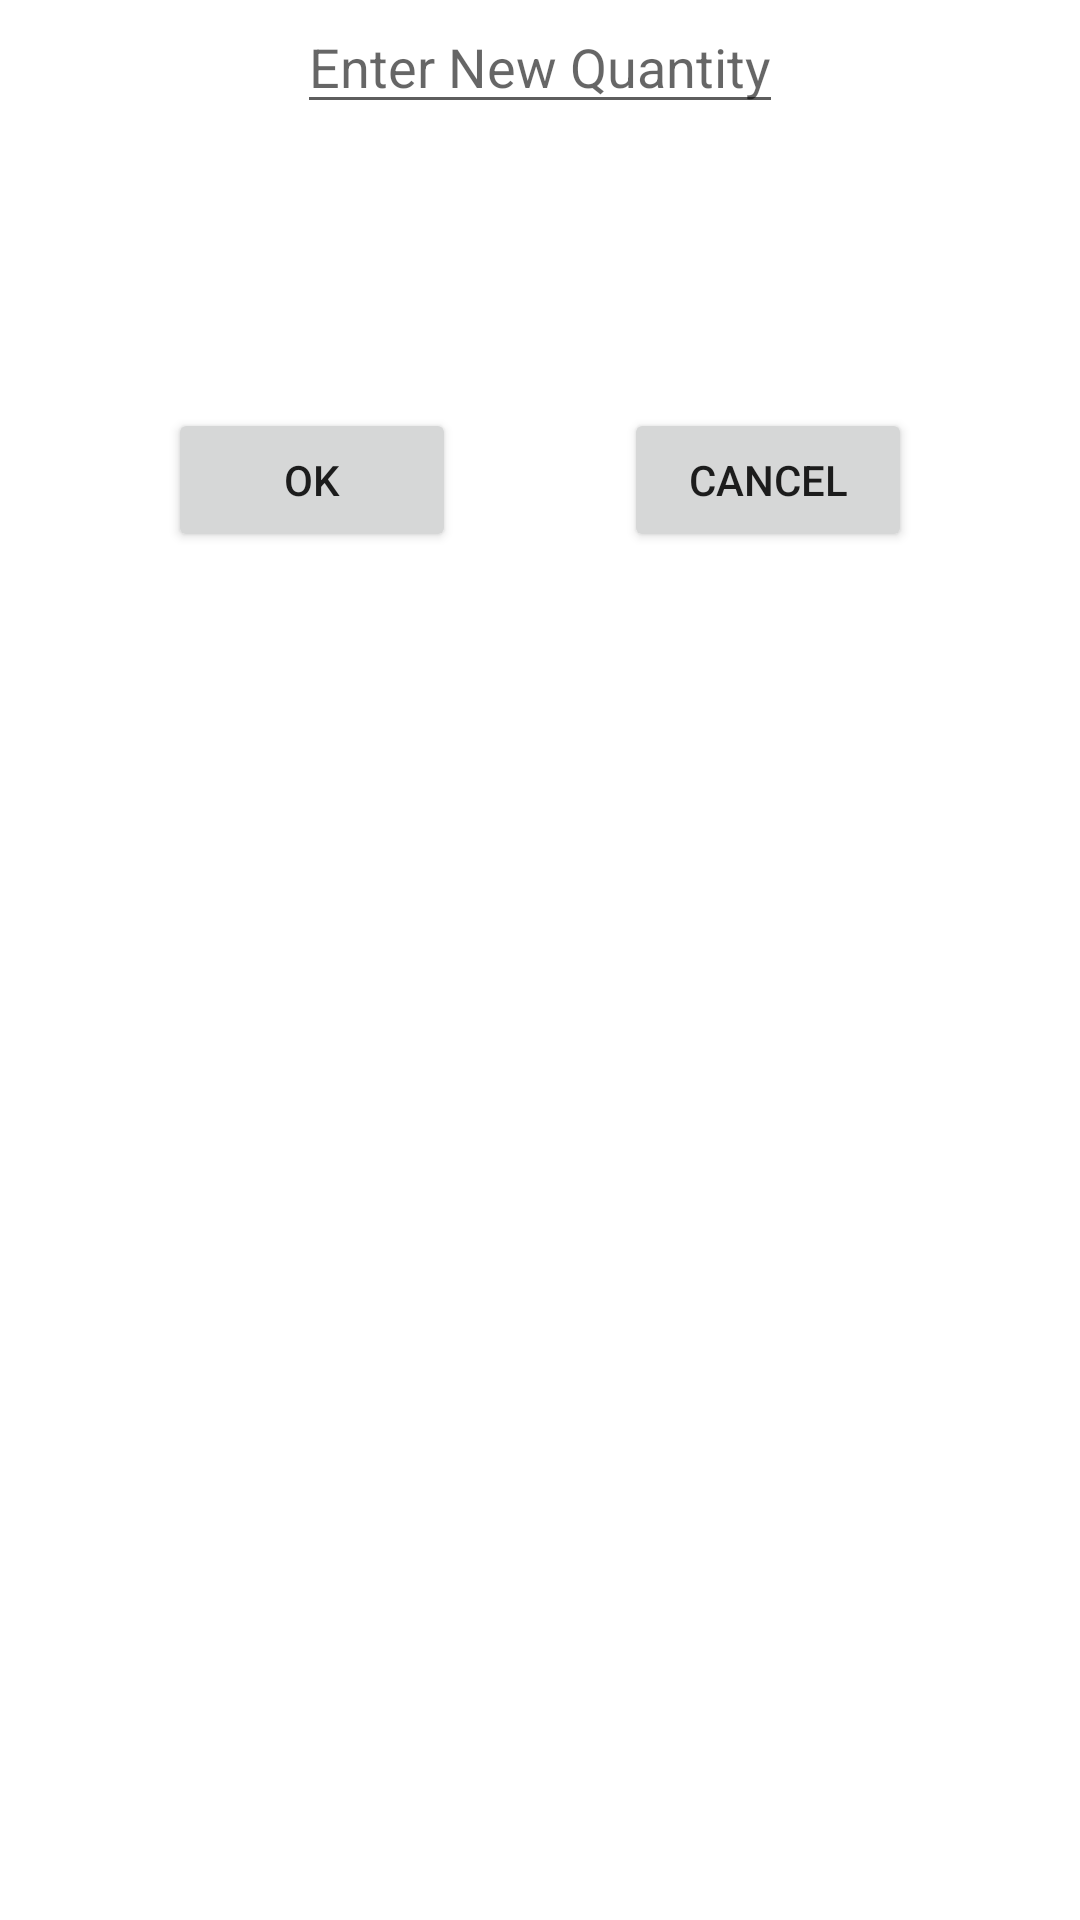

Produce the Android XML layout that renders to this screen, including the resource entries it uses.
<!-- AndroidManifest.xml: application theme Theme.Assignment_2 -->
<!-- res/layout/activity_restock.xml -->
<?xml version="1.0" encoding="utf-8"?>
<androidx.constraintlayout.widget.ConstraintLayout xmlns:android="http://schemas.android.com/apk/res/android"
    xmlns:app="http://schemas.android.com/apk/res-auto"
    xmlns:tools="http://schemas.android.com/tools"
    android:layout_width="match_parent"
    android:layout_height="match_parent"
    tools:context=".RestockActivity">

    <EditText
        android:id="@+id/newQty"
        android:layout_width="wrap_content"
        android:layout_height="wrap_content"
        android:backgroundTint="@color/gray"
        android:hint="@string/enter_new_quantity"
        android:importantForAutofill="no"
        app:flow_verticalAlign="center"
        app:layout_constraintEnd_toEndOf="parent"
        app:layout_constraintStart_toStartOf="parent"
        app:layout_constraintTop_toTopOf="parent" />

    <Button
        android:id="@+id/okButton"
        android:layout_width="0dp"
        android:layout_height="wrap_content"
        android:text="@string/ok"
        app:layout_constraintDimensionRatio="w,2:1"
        app:layout_constraintBottom_toTopOf="@+id/guideline3"
        app:layout_constraintEnd_toStartOf="@+id/cancelButton"
        app:layout_constraintHorizontal_bias="0.5"
        app:layout_constraintStart_toStartOf="parent"
        app:layout_constraintTop_toTopOf="parent" />

    <Button
        android:id="@+id/cancelButton"
        android:layout_width="0dp"
        android:layout_height="wrap_content"
        android:text="@string/cancel"
        app:layout_constraintBottom_toTopOf="@+id/guideline3"
        app:layout_constraintDimensionRatio="w,2:1"
        app:layout_constraintEnd_toEndOf="parent"
        app:layout_constraintHorizontal_bias="0.5"
        app:layout_constraintStart_toEndOf="@+id/okButton"
        app:layout_constraintTop_toTopOf="parent" />

    <ListView
        android:id="@+id/stockList"
        android:layout_width="match_parent"
        android:layout_height="0dp"
        app:layout_constraintBottom_toBottomOf="parent"
        app:layout_constraintEnd_toEndOf="parent"
        app:layout_constraintStart_toStartOf="parent"
        app:layout_constraintTop_toTopOf="@+id/guideline3"
        app:layout_constraintVertical_bias="0.494" />

    <androidx.constraintlayout.widget.Guideline
        android:id="@+id/guideline3"
        android:layout_width="wrap_content"
        android:layout_height="wrap_content"
        android:orientation="horizontal"
        app:layout_constraintGuide_percent="0.5" />

</androidx.constraintlayout.widget.ConstraintLayout>
<!-- resources referenced by this layout -->
<resources>
  <color name="gray">#5E5E5E</color>
  <string name="cancel">cancel</string>
  <string name="enter_new_quantity">Enter New Quantity</string>
  <string name="ok">OK</string>
  <style name="Theme.Assignment_2" parent="Theme.MaterialComponents.DayNight.DarkActionBar">
          
          <item name="colorPrimary">@color/tomato</item>
          <item name="colorPrimaryVariant">@color/tomato</item>
          <item name="colorOnPrimary">@color/white</item>
          
          <item name="colorSecondary">@color/tomato</item>
          <item name="colorSecondaryVariant">@color/tomato</item>
          <item name="colorOnSecondary">@color/black</item>
          
          <item name="android:statusBarColor" tools:targetApi="l">?attr/colorPrimaryVariant</item>
          
      </style>
  <color name="tomato">#FF5D5D</color>
  <color name="white">#FFFFFFFF</color>
  <color name="black">#FF000000</color>
</resources>
